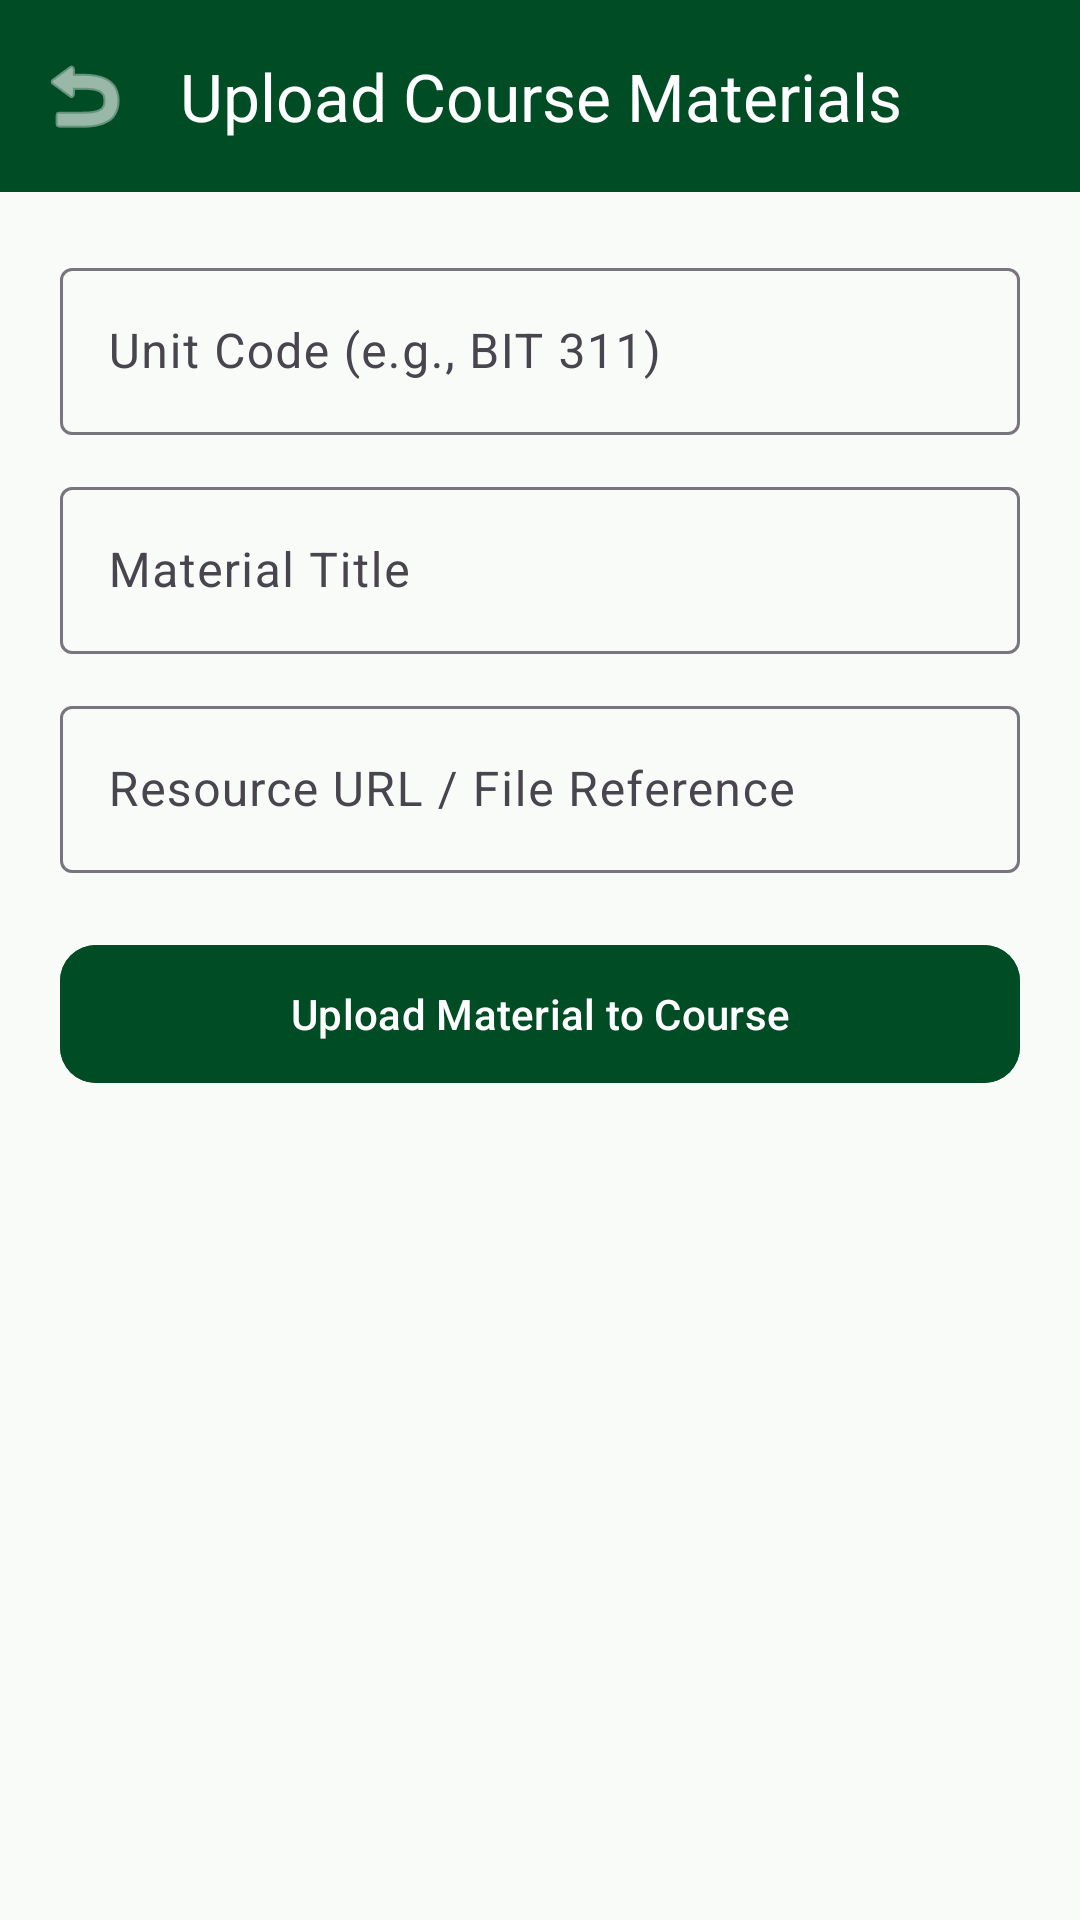

The Android layout XML behind this screen, and the referenced resources:
<!-- AndroidManifest.xml: application theme Theme.Abdiwelizo -->
<!-- res/layout/activity_lecturer_materials.xml -->
<?xml version="1.0" encoding="utf-8"?>
<LinearLayout xmlns:android="http://schemas.android.com/apk/res/android"
    xmlns:app="http://schemas.android.com/apk/res-auto"
    android:layout_width="match_parent"
    android:layout_height="match_parent"
    android:background="@color/background_light"
    android:orientation="vertical">

    <com.google.android.material.appbar.MaterialToolbar
        android:id="@+id/toolbar"
        android:layout_width="match_parent"
        android:layout_height="?attr/actionBarSize"
        android:background="@color/emerald_primary"
        app:navigationIcon="@android:drawable/ic_menu_revert"
        app:navigationIconTint="#FFFFFF"
        app:title="Upload Course Materials"
        app:titleTextColor="#FFFFFF" />

    <ScrollView
        android:layout_width="match_parent"
        android:layout_height="match_parent">

        <LinearLayout
            android:layout_width="match_parent"
            android:layout_height="wrap_content"
            android:orientation="vertical"
            android:padding="20dp">

            <com.google.android.material.textfield.TextInputLayout
                android:layout_width="match_parent"
                android:layout_height="wrap_content"
                android:hint="Unit Code (e.g., BIT 311)"
                style="@style/Widget.Material3.TextInputLayout.OutlinedBox">

                <com.google.android.material.textfield.TextInputEditText
                    android:id="@+id/etUnitCode"
                    android:layout_width="match_parent"
                    android:layout_height="wrap_content"
                    android:textColor="#000000" />
            </com.google.android.material.textfield.TextInputLayout>

            <com.google.android.material.textfield.TextInputLayout
                android:layout_width="match_parent"
                android:layout_height="wrap_content"
                android:layout_marginTop="12dp"
                android:hint="Material Title"
                style="@style/Widget.Material3.TextInputLayout.OutlinedBox">

                <com.google.android.material.textfield.TextInputEditText
                    android:id="@+id/etTitle"
                    android:layout_width="match_parent"
                    android:layout_height="wrap_content"
                    android:textColor="#000000" />
            </com.google.android.material.textfield.TextInputLayout>

            <com.google.android.material.textfield.TextInputLayout
                android:layout_width="match_parent"
                android:layout_height="wrap_content"
                android:layout_marginTop="12dp"
                android:hint="Resource URL / File Reference"
                style="@style/Widget.Material3.TextInputLayout.OutlinedBox">

                <com.google.android.material.textfield.TextInputEditText
                    android:id="@+id/etUrl"
                    android:layout_width="match_parent"
                    android:layout_height="wrap_content"
                    android:textColor="#000000" />
            </com.google.android.material.textfield.TextInputLayout>

            <com.google.android.material.button.MaterialButton
                android:id="@+id/btnUpload"
                android:layout_width="match_parent"
                android:layout_height="54dp"
                android:layout_marginTop="20dp"
                android:backgroundTint="@color/emerald_primary"
                android:text="Upload Material to Course"
                android:textColor="#FFFFFF"
                app:cornerRadius="12dp" />

        </LinearLayout>
    </ScrollView>

</LinearLayout>
<!-- resources referenced by this layout -->
<resources>
  <color name="background_light">#F8FBF8</color>
  <color name="emerald_primary">#004D25</color>
  <style name="Theme.Abdiwelizo" parent="Theme.Material3.DayNight.NoActionBar">
          
          <item name="colorPrimary">@color/emerald_primary</item>
          <item name="colorPrimaryVariant">@color/emerald_dark</item>
          <item name="colorOnPrimary">@color/surface_light</item>
  
          
          <item name="colorSecondary">@color/gold_accent</item>
          <item name="colorOnSecondary">@color/neutral_dark</item>
  
          
          <item name="android:colorBackground">@color/background_light</item>
          <item name="colorSurface">@color/surface_light</item>
          <item name="colorOnSurface">@color/neutral_dark</item>
  
          
          <item name="android:statusBarColor">@color/emerald_primary</item>
          <item name="android:windowLightStatusBar">false</item>
      </style>
  <color name="emerald_dark">#002B13</color>
  <color name="surface_light">#FFFFFF</color>
  <color name="gold_accent">#D4AF37</color>
  <color name="neutral_dark">#1A1C19</color>
</resources>
